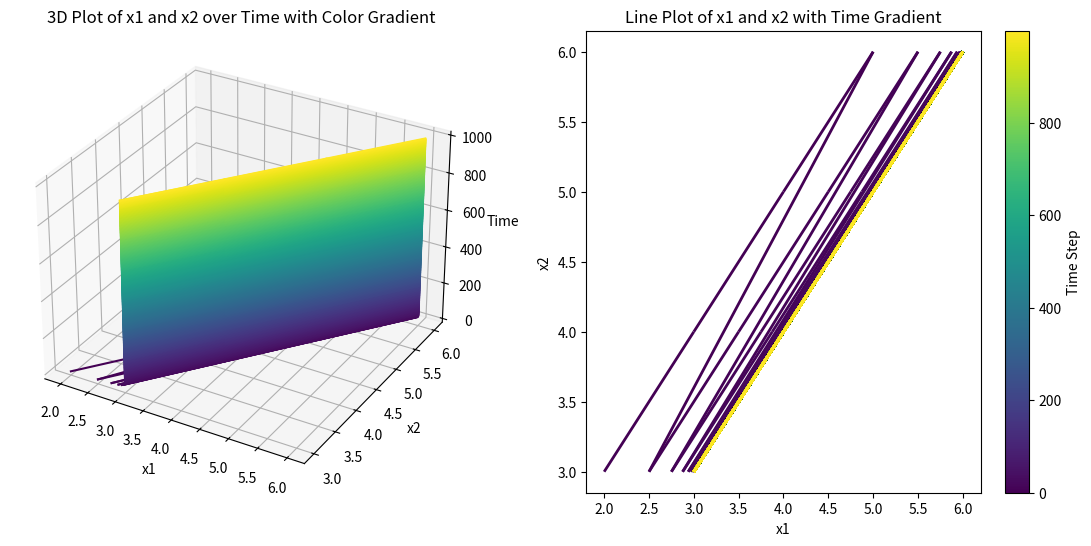

Source code (Python):
import numpy as np
import matplotlib.pyplot as plt
from mpl_toolkits.mplot3d import Axes3D
from matplotlib.collections import LineCollection

# Parameters
MAX_ITER = 1000
THRERESHOLD = 10

# User function class
class UserFunc:
    def __init__(self):
        self.param_1 = 1
        self.param_2 = 0.5

    def alpha_function(self, x:float) -> float:
        return x + self.param_1
    
    def beta_function(self, x:float) -> float:
        return x * self.param_2


# Instances
uf_1 = UserFunc()
uf_2 = UserFunc()

# Arrays for storing values
x1_values = np.zeros(MAX_ITER)
x2_values = np.zeros(MAX_ITER)
time_steps = np.arange(MAX_ITER)  # Time dimension
packages_lost = 0
percent_utilization = []

# Initial conditions
x1 = 1
x2 = 2

# Iteration process
for i in range(MAX_ITER):
    if (x1 + x2 <= THRERESHOLD):
        x1 = uf_1.alpha_function(x1)
        x2 = uf_2.alpha_function(x2)
    else:
        x1 = uf_1.beta_function(x1)
        x2 = uf_2.beta_function(x2)
        packages_lost += 2

    x1_values[i] = x1
    x2_values[i] = x2
    percent_utilization.append((x1 + x2) / THRERESHOLD)


# Display the final values
print("Final x1:", x1)
print("Final x2:", x2)
print("Packages Lost:", packages_lost)
print("Percent Utilization:", np.mean(percent_utilization))

# 3D Plot
fig = plt.figure(figsize=(14, 6))

points = np.array([x1_values, x2_values]).T.reshape(-1, 1, 2)
segments = np.concatenate([points[:-1], points[1:]], axis=1)
norm = plt.Normalize(time_steps.min(), time_steps.max())
lc = LineCollection(segments, cmap='viridis', norm=norm, linewidth=2)
lc.set_array(time_steps)

# 3D plot with color coding
ax1 = fig.add_subplot(121, projection='3d')

# Create a color map based on the time steps for the 3D line
colors = plt.get_cmap('viridis')(norm(time_steps))

# Plot each segment with a color corresponding to its time step
for i in range(len(segments)):
    ax1.plot3D(segments[i][:, 0], segments[i][:, 1], [time_steps[i], time_steps[i+1]], color=colors[i])

ax1.set_title('3D Plot of x1 and x2 over Time with Color Gradient')
ax1.set_xlabel('x1')
ax1.set_ylabel('x2')
ax1.set_zlabel('Time')

# Second subplot for gradient line plot
ax2 = fig.add_subplot(122)
ax2.add_collection(lc)
ax2.autoscale()
fig.colorbar(lc, ax=ax2).set_label('Time Step')
ax2.set_title('Line Plot of x1 and x2 with Time Gradient')
ax2.set_xlabel('x1')
ax2.set_ylabel('x2')

#plt.tight_layout()
plt.show()


